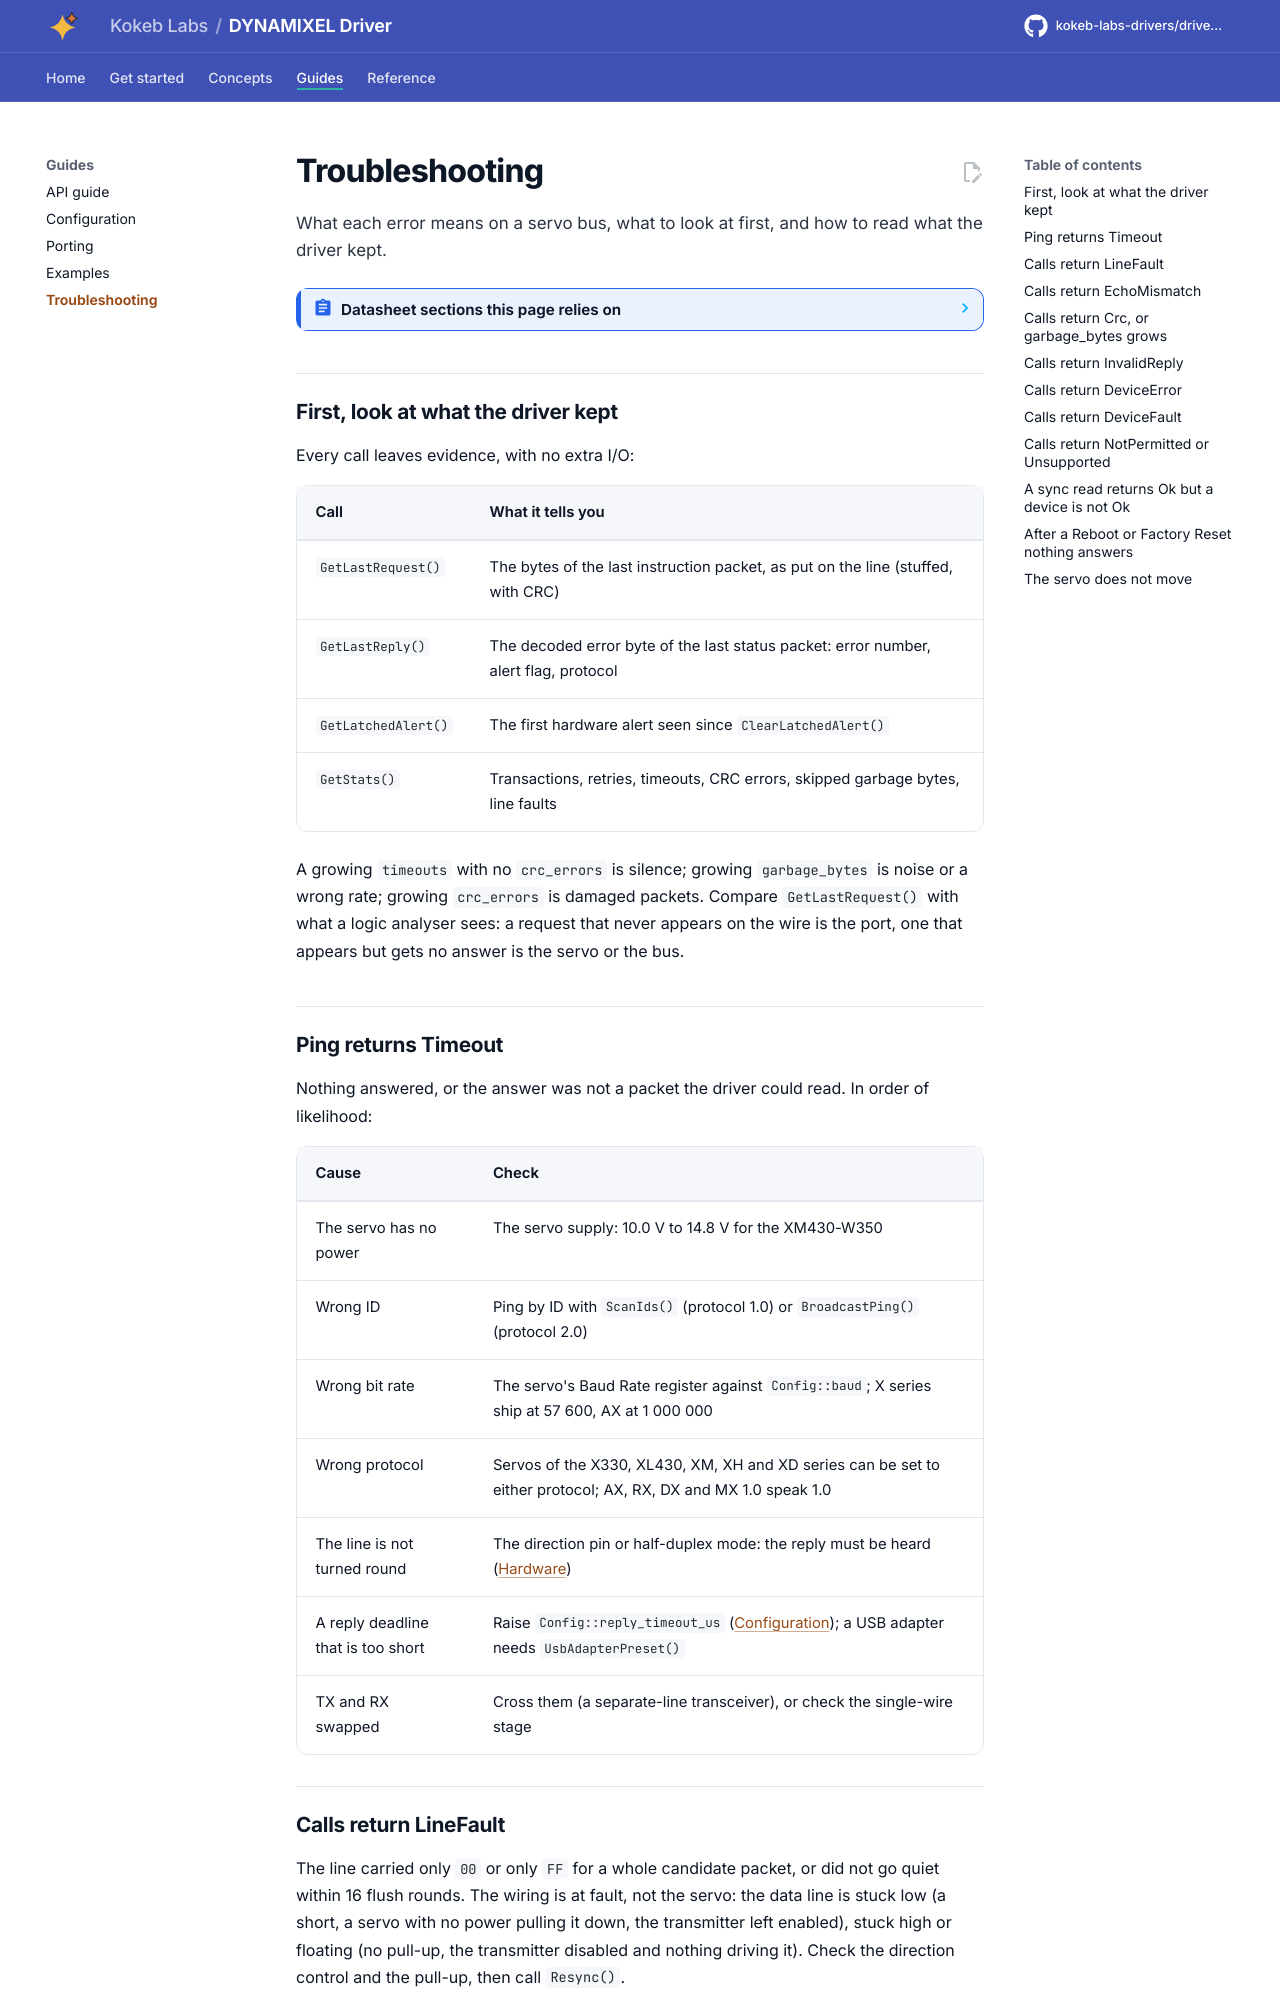

repository: kokeb-labs-drivers/driver-dynamixel · page: dev/troubleshooting/index.html · generator: mkdocs

# Troubleshooting

What each error means on a servo bus, what to look at first, and how to read what the driver kept.

<!-- generated: datasheet-refs -->
??? abstract "Datasheet sections this page relies on"

    - Status packet, error byte and alert bit: ROBOTIS e-Manual, DYNAMIXEL Protocol 2.0 web page, no revision mark, 3 Status Packet; 3.2 Error, p. 1
    - Protocol 1.0 error byte: ROBOTIS e-Manual, DYNAMIXEL Protocol 1.0 web page, no revision mark, 3.1 Error, p. 1

    All of them, with the driver API for each: [Datasheet map](datasheet.md).
<!-- /generated -->

## First, look at what the driver kept

Every call leaves evidence, with no extra I/O:

| Call | What it tells you |
| --- | --- |
| `GetLastRequest()` | The bytes of the last instruction packet, as put on the line (stuffed, with CRC) |
| `GetLastReply()` | The decoded error byte of the last status packet: error number, alert flag, protocol |
| `GetLatchedAlert()` | The first hardware alert seen since `ClearLatchedAlert()` |
| `GetStats()` | Transactions, retries, timeouts, CRC errors, skipped garbage bytes, line faults |

A growing `timeouts` with no `crc_errors` is silence; growing `garbage_bytes` is noise or a wrong rate; growing
`crc_errors` is damaged packets. Compare `GetLastRequest()` with what a logic analyser sees: a request that never
appears on the wire is the port, one that appears but gets no answer is the servo or the bus.

## Ping returns Timeout

Nothing answered, or the answer was not a packet the driver could read. In order of likelihood:

| Cause | Check |
| --- | --- |
| The servo has no power | The servo supply: 10.0 V to 14.8 V for the XM430-W350 |
| Wrong ID | Ping by ID with `ScanIds()` (protocol 1.0) or `BroadcastPing()` (protocol 2.0) |
| Wrong bit rate | The servo's Baud Rate register against `Config::baud`; X series ship at 57 600, AX at 1 000 000 |
| Wrong protocol | Servos of the X330, XL430, XM, XH and XD series can be set to either protocol; AX, RX, DX and MX 1.0 speak 1.0 |
| The line is not turned round | The direction pin or half-duplex mode: the reply must be heard ([Hardware](hardware.md#the-data-line)) |
| A reply deadline that is too short | Raise `Config::reply_timeout_us` ([Configuration](configuration.md)); a USB adapter needs `UsbAdapterPreset()` |
| TX and RX swapped | Cross them (a separate-line transceiver), or check the single-wire stage |
